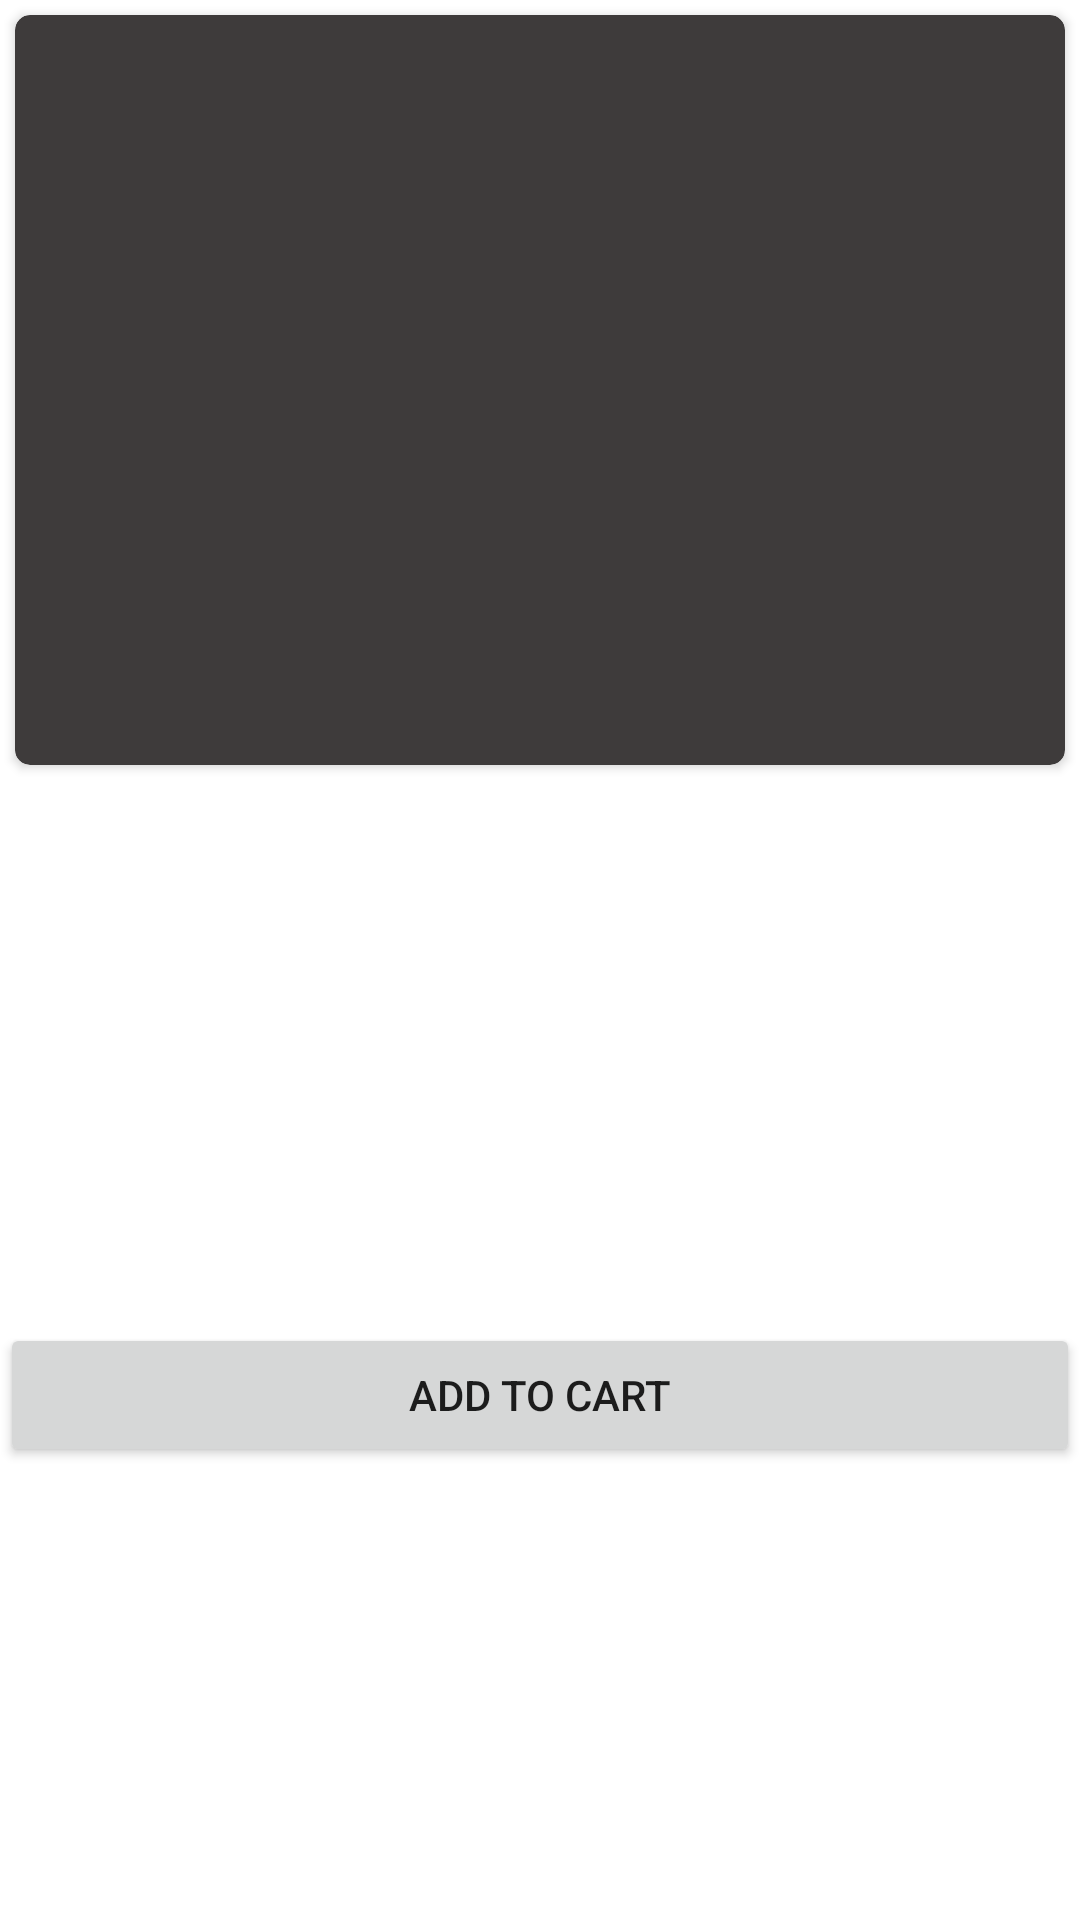

Layout XML and referenced resources for this Android screen:
<!-- AndroidManifest.xml: application theme AppTheme -->
<!-- res/layout/fragment_description.xml -->
<android.support.v7.widget.LinearLayoutCompat xmlns:android="http://schemas.android.com/apk/res/android"
    xmlns:tools="http://schemas.android.com/tools"
    android:layout_width="match_parent"
    android:layout_height="match_parent"
    xmlns:app="http://schemas.android.com/apk/res-auto"
    android:orientation="vertical"
    android:background="@color/cardview_light_background"
    tools:context="com.example.dedeathshadow.home.DescriptionFragment">

    
        <android.support.v7.widget.CardView
           android:layout_width="match_parent"
           android:layout_height="250dp"
            app:cardCornerRadius="5dp"
            android:layout_margin="5dp"
            app:cardBackgroundColor="@color/darker">

            <ImageView
                android:layout_width="match_parent"
                android:layout_height="match_parent"
                android:id="@+id/image_description"/>

        </android.support.v7.widget.CardView>
            <TextView
                android:layout_width="match_parent"
                android:layout_height="wrap_content"
                android:id="@+id/txtName"
                android:layout_margin="5dp"
                android:textSize="15dp"
                android:text="" />

               <TextView
                   android:layout_width="match_parent"
                   android:layout_height="wrap_content"
                   android:id="@+id/txtPrice"
                   android:layout_margin="5dp"
                   android:textSize="15dp"
                   android:text="" />

            <TextView
                android:layout_width="match_parent"
                android:layout_height="wrap_content"
                android:textSize="15dp"
                android:layout_margin="5dp"
                android:id="@+id/txtdesc"/>
        <Button
            android:layout_width="match_parent"
            android:layout_height="wrap_content"
            android:id="@+id/btnaddcart"
            android:layout_marginTop="90dp"
            android:text="add to cart"/>

</android.support.v7.widget.LinearLayoutCompat>
<!-- resources referenced by this layout -->
<resources>
  <color name="darker">#3e3b3b</color>
  <style name="AppTheme" parent="Theme.AppCompat.Light.DarkActionBar">
          
          <item name="colorAccent">@color/colorTrans</item>
          
  
      </style>
  <color name="colorTrans">#db000000</color>
</resources>
